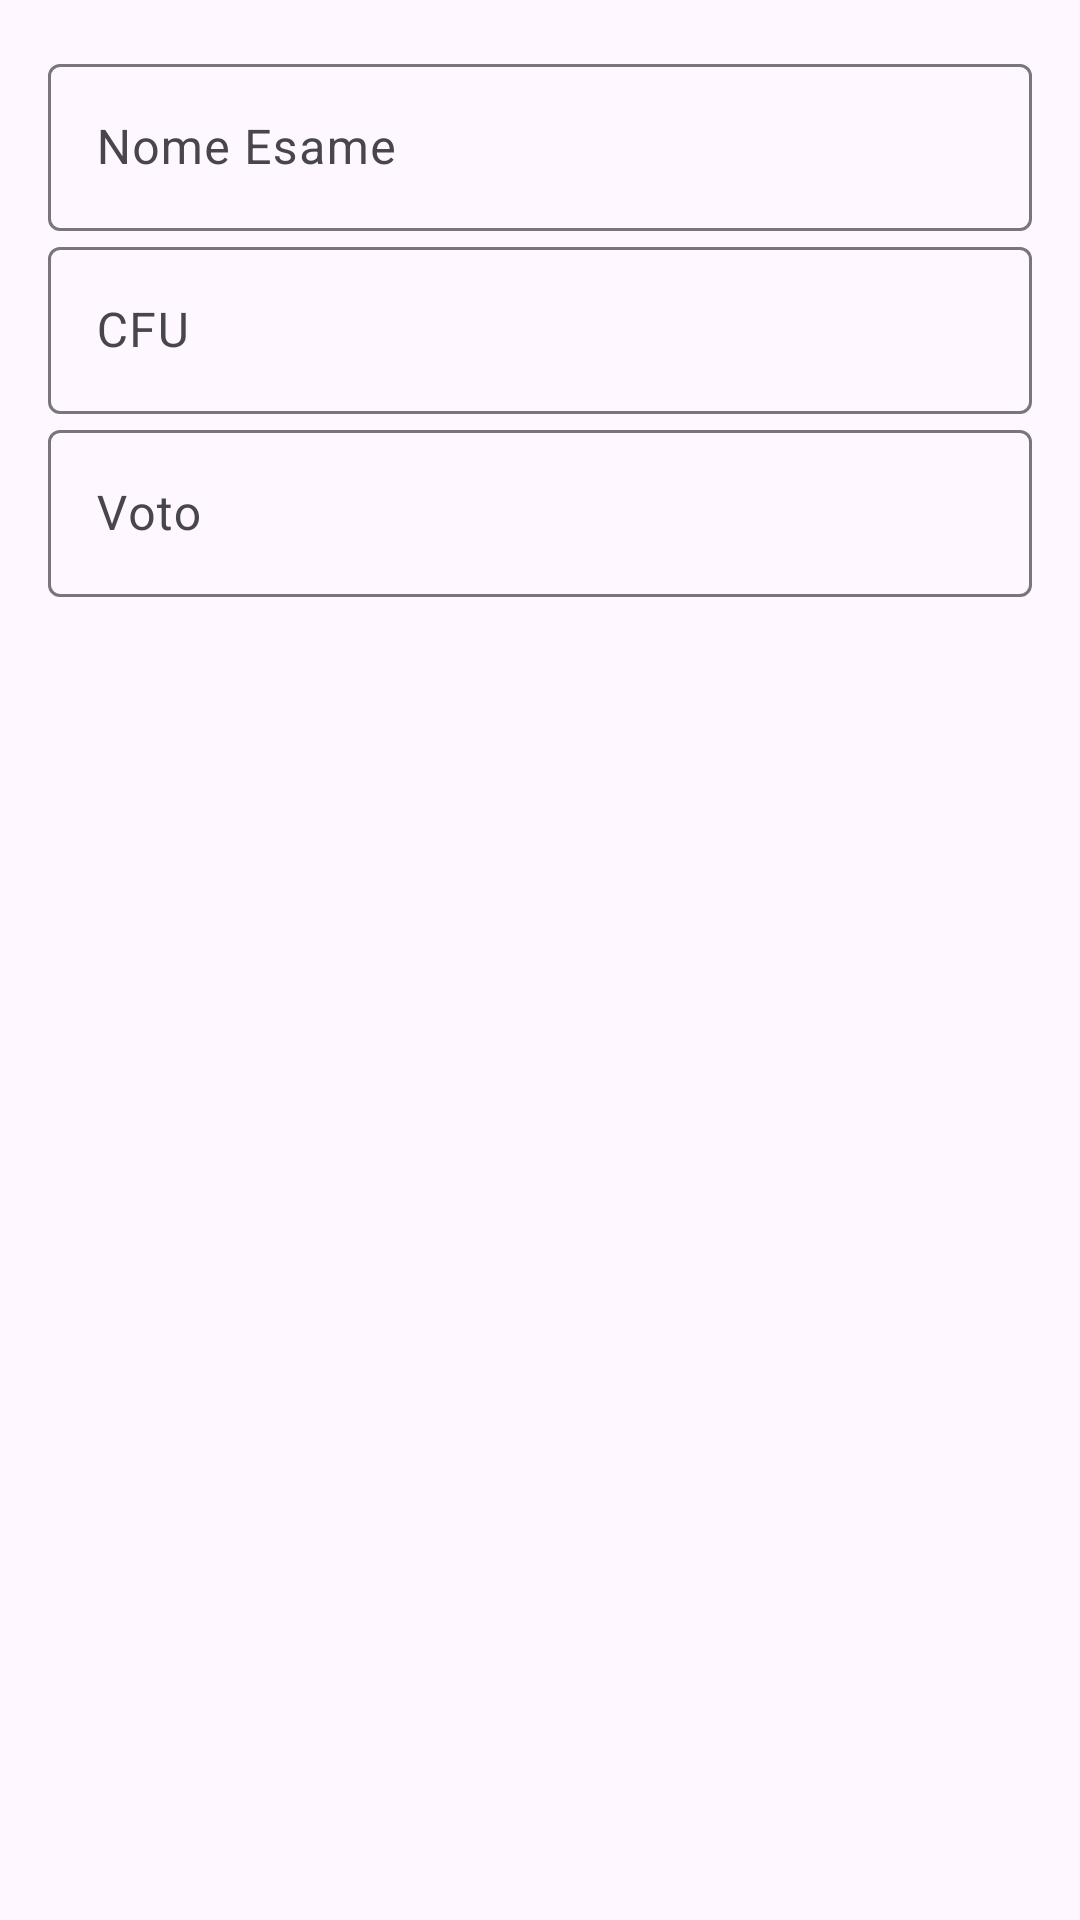

Write the Android layout XML for this screen, with the resource values it uses.
<!-- AndroidManifest.xml: application theme Theme.Ium_gb -->
<!-- res/layout/dialog_add_exam.xml -->
<?xml version="1.0" encoding="utf-8"?>
<LinearLayout xmlns:android="http://schemas.android.com/apk/res/android"
    android:layout_width="match_parent"
    android:layout_height="wrap_content"
    android:orientation="vertical"
    android:padding="16dp">

    <com.google.android.material.textfield.TextInputLayout
        android:layout_width="match_parent"
        android:layout_height="wrap_content"
        android:hint="Nome Esame">
        <com.google.android.material.textfield.TextInputEditText
            android:id="@+id/input_exam_name"
            android:layout_width="match_parent"
            android:layout_height="wrap_content"/>
    </com.google.android.material.textfield.TextInputLayout>

    <com.google.android.material.textfield.TextInputLayout
        android:layout_width="match_parent"
        android:layout_height="wrap_content"
        android:hint="CFU">
        <com.google.android.material.textfield.TextInputEditText
            android:id="@+id/input_exam_cfu"
            android:layout_width="match_parent"
            android:layout_height="wrap_content"
            android:inputType="number"/>
    </com.google.android.material.textfield.TextInputLayout>

    <com.google.android.material.textfield.TextInputLayout
        android:layout_width="match_parent"
        android:layout_height="wrap_content"
        android:hint="Voto">
        <com.google.android.material.textfield.TextInputEditText
            android:id="@+id/input_exam_grade"
            android:layout_width="match_parent"
            android:layout_height="wrap_content"
            android:inputType="number"/>
    </com.google.android.material.textfield.TextInputLayout>
</LinearLayout>
<!-- resources referenced by this layout -->
<resources>
  <style name="Theme.Ium_gb" parent="Base.Theme.Ium_gb" />
  <style name="Base.Theme.Ium_gb" parent="Theme.Material3.DayNight.NoActionBar">
          
          
      </style>
</resources>
